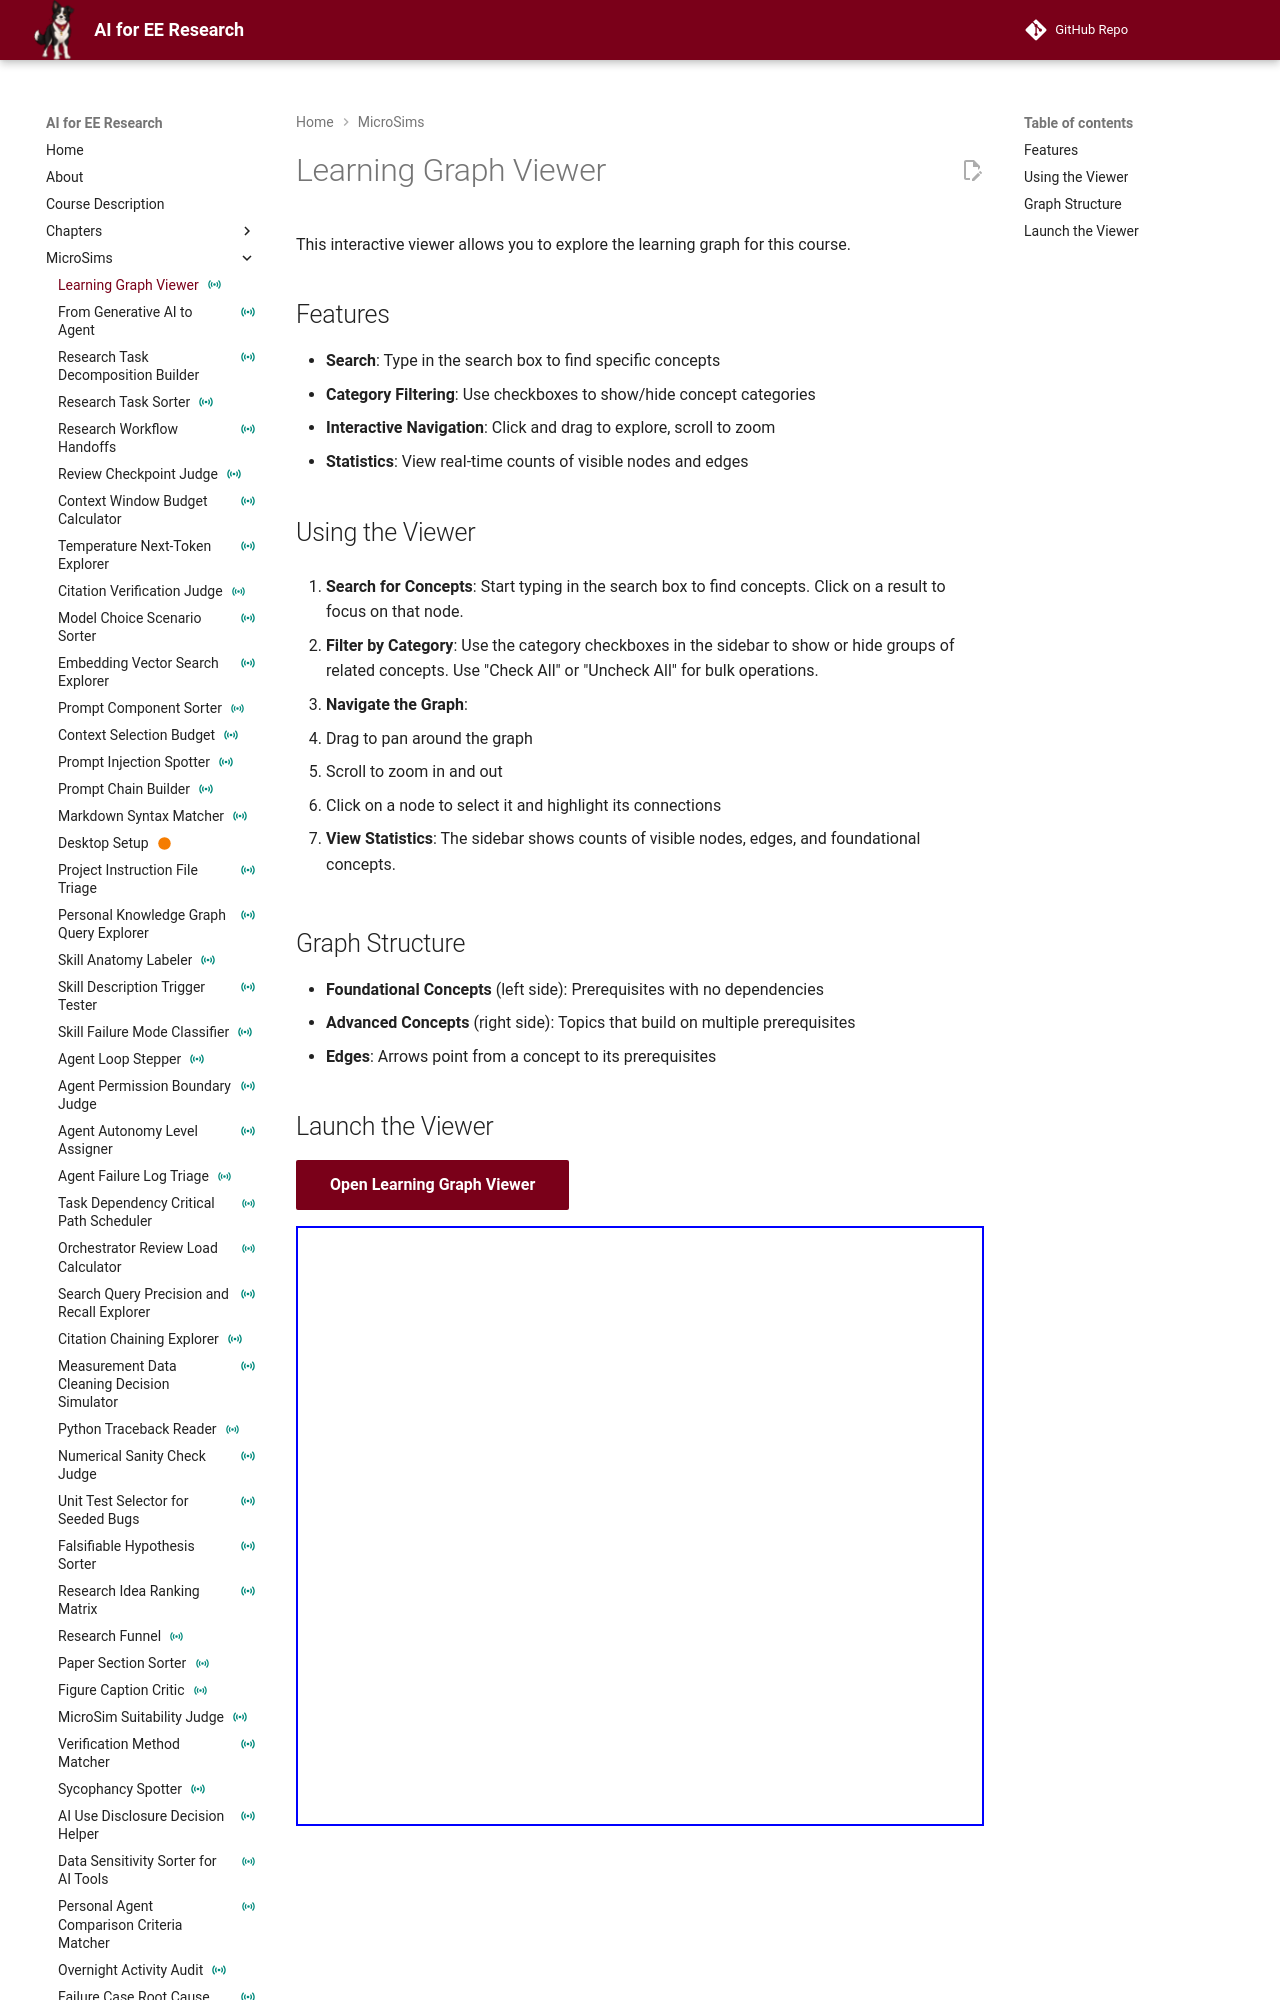

repository: dmccreary/ai-for-ee-research · page: sims/graph-viewer/index.html · generator: mkdocs

---
title: "Learning Graph Viewer"
description: "Explore the concept dependency graph for AI for EE Research with search, category filtering, and live node and edge statistics."
social:
   cards: false
quality_score: 0
status: instrumented
---
# Learning Graph Viewer

This interactive viewer allows you to explore the learning graph for this course.

## Features

- **Search**: Type in the search box to find specific concepts
- **Category Filtering**: Use checkboxes to show/hide concept categories
- **Interactive Navigation**: Click and drag to explore, scroll to zoom
- **Statistics**: View real-time counts of visible nodes and edges

## Using the Viewer

1. **Search for Concepts**: Start typing in the search box to find concepts. Click on a result to focus on that node.

2. **Filter by Category**: Use the category checkboxes in the sidebar to show or hide groups of related concepts. Use "Check All" or "Uncheck All" for bulk operations.

3. **Navigate the Graph**:
   - Drag to pan around the graph
   - Scroll to zoom in and out
   - Click on a node to select it and highlight its connections

4. **View Statistics**: The sidebar shows counts of visible nodes, edges, and foundational concepts.
